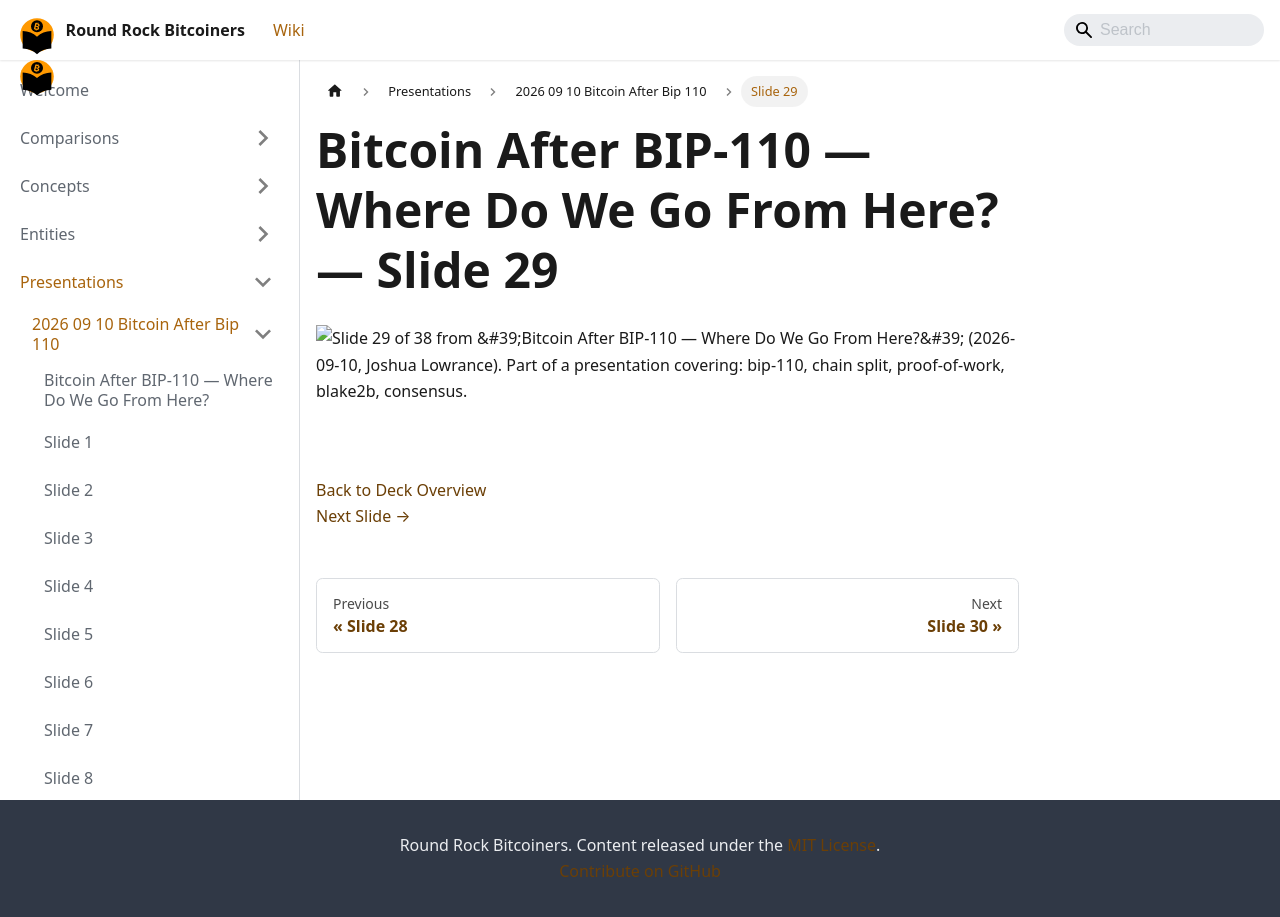

repository: jason-me/rrbtc-wiki · page: presentations/2026-09-10-bitcoin-after-bip-110/slide-029/index.html · generator: docusaurus

---
title: "Slide 29 of 38 - Bitcoin After BIP-110 — Where Do We Go From Here?"
sidebar_label: "Slide 29"
pagination_next: "presentations/2026-09-10-bitcoin-after-bip-110/slide-030"
pagination_prev: "presentations/2026-09-10-bitcoin-after-bip-110/slide-028"
---

# Bitcoin After BIP-110 — Where Do We Go From Here? — Slide 29

![Slide 29 of 38 from 'Bitcoin After BIP-110 — Where Do We Go From Here?' (2026-09-10, Joshua Lowrance). Part of a presentation covering: bip-110, chain split, proof-of-work, blake2b, consensus.](/img/slides/2026-09-10-bitcoin-after-bip-110/slide_028.jpg)

<br/>
<br/>



[Back to Deck Overview](/presentations/2026-09-10-bitcoin-after-bip-110/)  
[Next Slide →](/presentations/2026-09-10-bitcoin-after-bip-110/slide-030)
